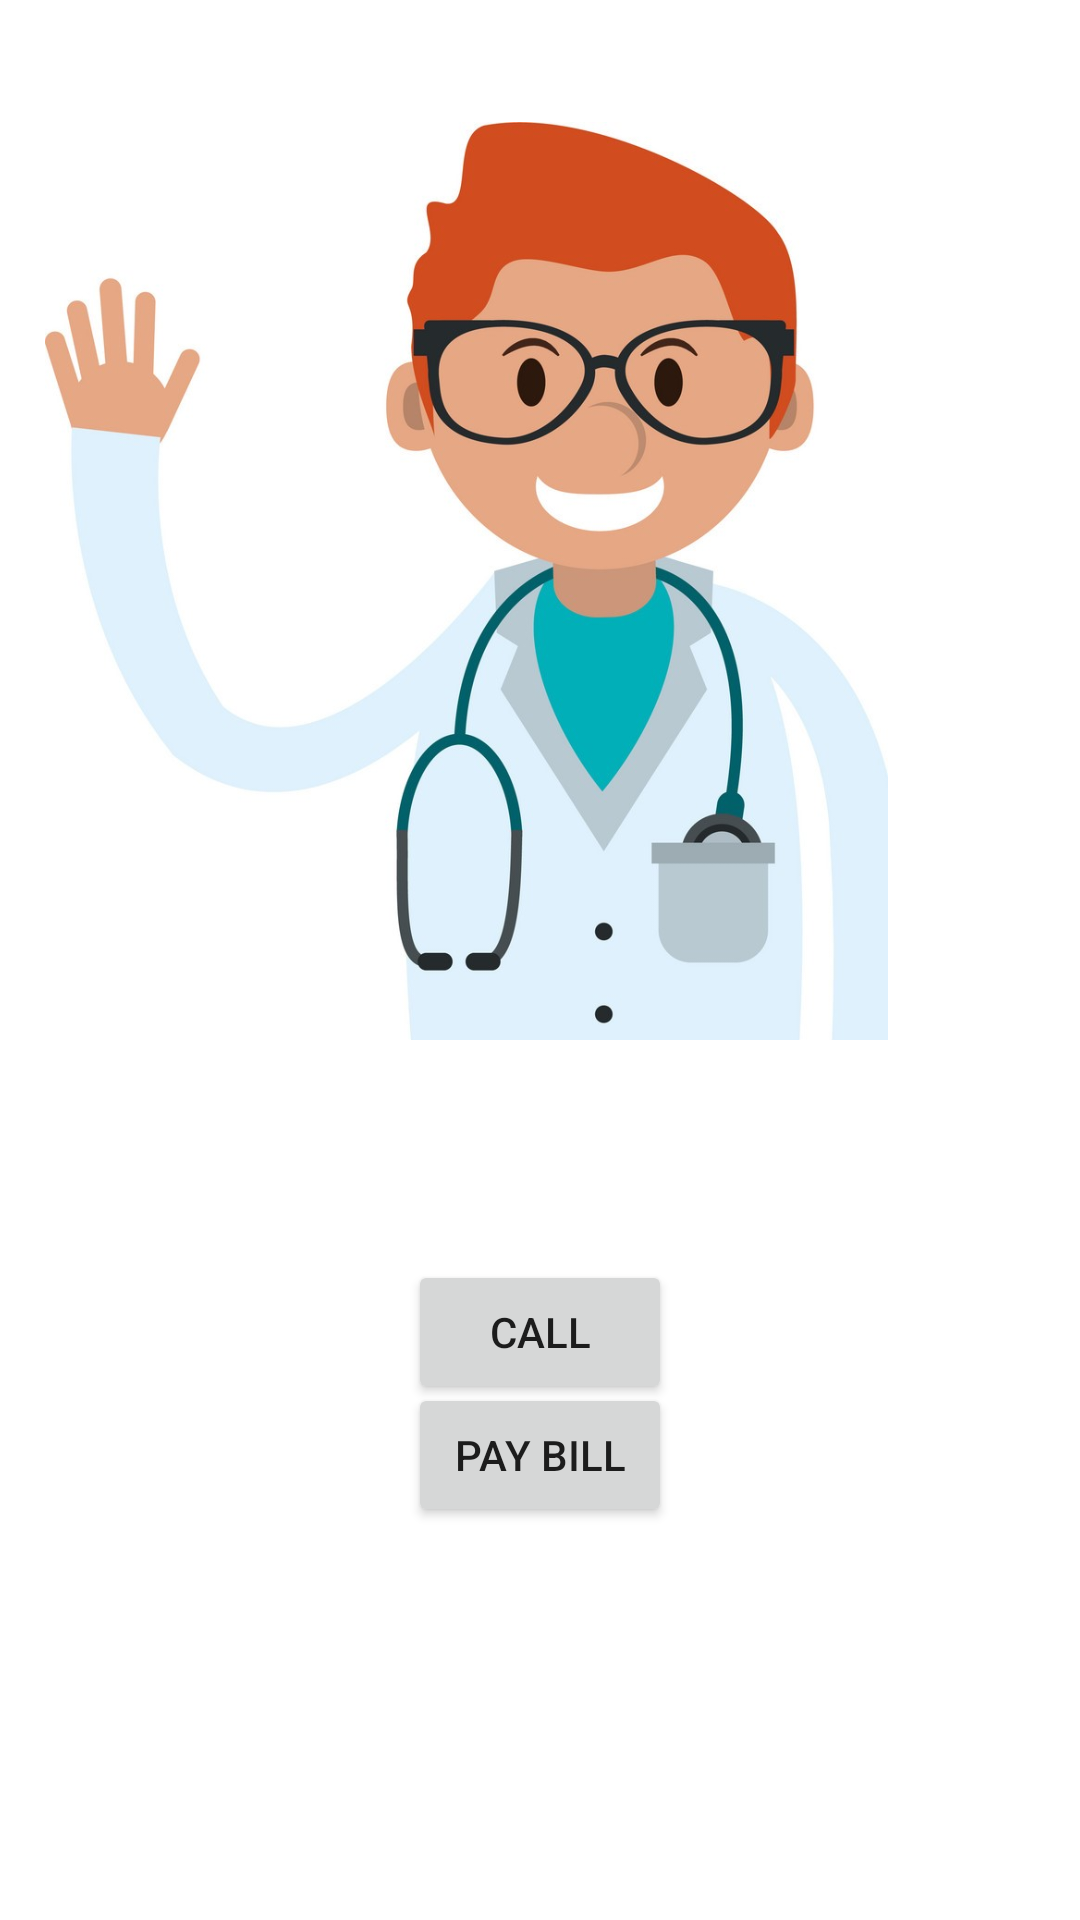

Android layout source for this screen:
<!-- AndroidManifest.xml: application theme Theme.HealthPrediction -->
<!-- res/layout/activity_third.xml -->
<?xml version="1.0" encoding="utf-8"?>
<androidx.constraintlayout.widget.ConstraintLayout xmlns:android="http://schemas.android.com/apk/res/android"
    xmlns:app="http://schemas.android.com/apk/res-auto"
    xmlns:tools="http://schemas.android.com/tools"
    android:layout_width="match_parent"
    android:layout_height="match_parent"
    tools:context=".ThirdActivity">

    <Button
        android:id="@+id/button2"
        android:layout_width="wrap_content"
        android:layout_height="wrap_content"
        android:layout_marginBottom="136dp"
        android:text="Pay Bill"
        app:layout_constraintBottom_toBottomOf="parent"
        app:layout_constraintEnd_toEndOf="parent"
        app:layout_constraintStart_toStartOf="parent"
        app:layout_constraintTop_toBottomOf="@+id/button1"
        app:layout_constraintVertical_bias="0.607" />

    <Button
        android:id="@+id/button1"
        android:layout_width="wrap_content"
        android:layout_height="wrap_content"
        android:layout_marginTop="420dp"
        android:text="Call"
        app:layout_constraintEnd_toEndOf="parent"
        app:layout_constraintStart_toStartOf="parent"
        app:layout_constraintTop_toTopOf="parent" />

    <ImageView
        android:id="@+id/imageView2"
        android:layout_width="311dp"
        android:layout_height="306dp"
        app:layout_constraintBottom_toBottomOf="parent"
        app:layout_constraintTop_toTopOf="parent"
        app:layout_constraintVertical_bias="0.122"
        app:srcCompat="@drawable/doctor"
        tools:layout_editor_absoluteX="50dp" />

</androidx.constraintlayout.widget.ConstraintLayout>
<!-- resources referenced by this layout -->
<resources>
  <!-- drawable doctor: jpg bitmap (drawable, 94422 bytes) -->
  <style name="Theme.HealthPrediction" parent="Theme.MaterialComponents.DayNight.DarkActionBar">
          
          <item name="colorPrimary">@color/purple_500</item>
          <item name="colorPrimaryVariant">@color/purple_700</item>
          <item name="colorOnPrimary">@color/white</item>
          
          <item name="colorSecondary">@color/teal_200</item>
          <item name="colorSecondaryVariant">@color/teal_700</item>
          <item name="colorOnSecondary">@color/black</item>
          
          <item name="android:statusBarColor" tools:targetApi="l">?attr/colorPrimaryVariant</item>
          
      </style>
  <!-- not gathered from this repository: default colours our renderer supplied (Android Studio template values) -->
  <color name="purple_500">#FF6200EE</color>
  <color name="purple_700">#FF3700B3</color>
  <color name="teal_200">#FF03DAC5</color>
  <color name="teal_700">#FF018786</color>
  <color name="black">#FF000000</color>
  <color name="white">#FFFFFFFF</color>
</resources>
